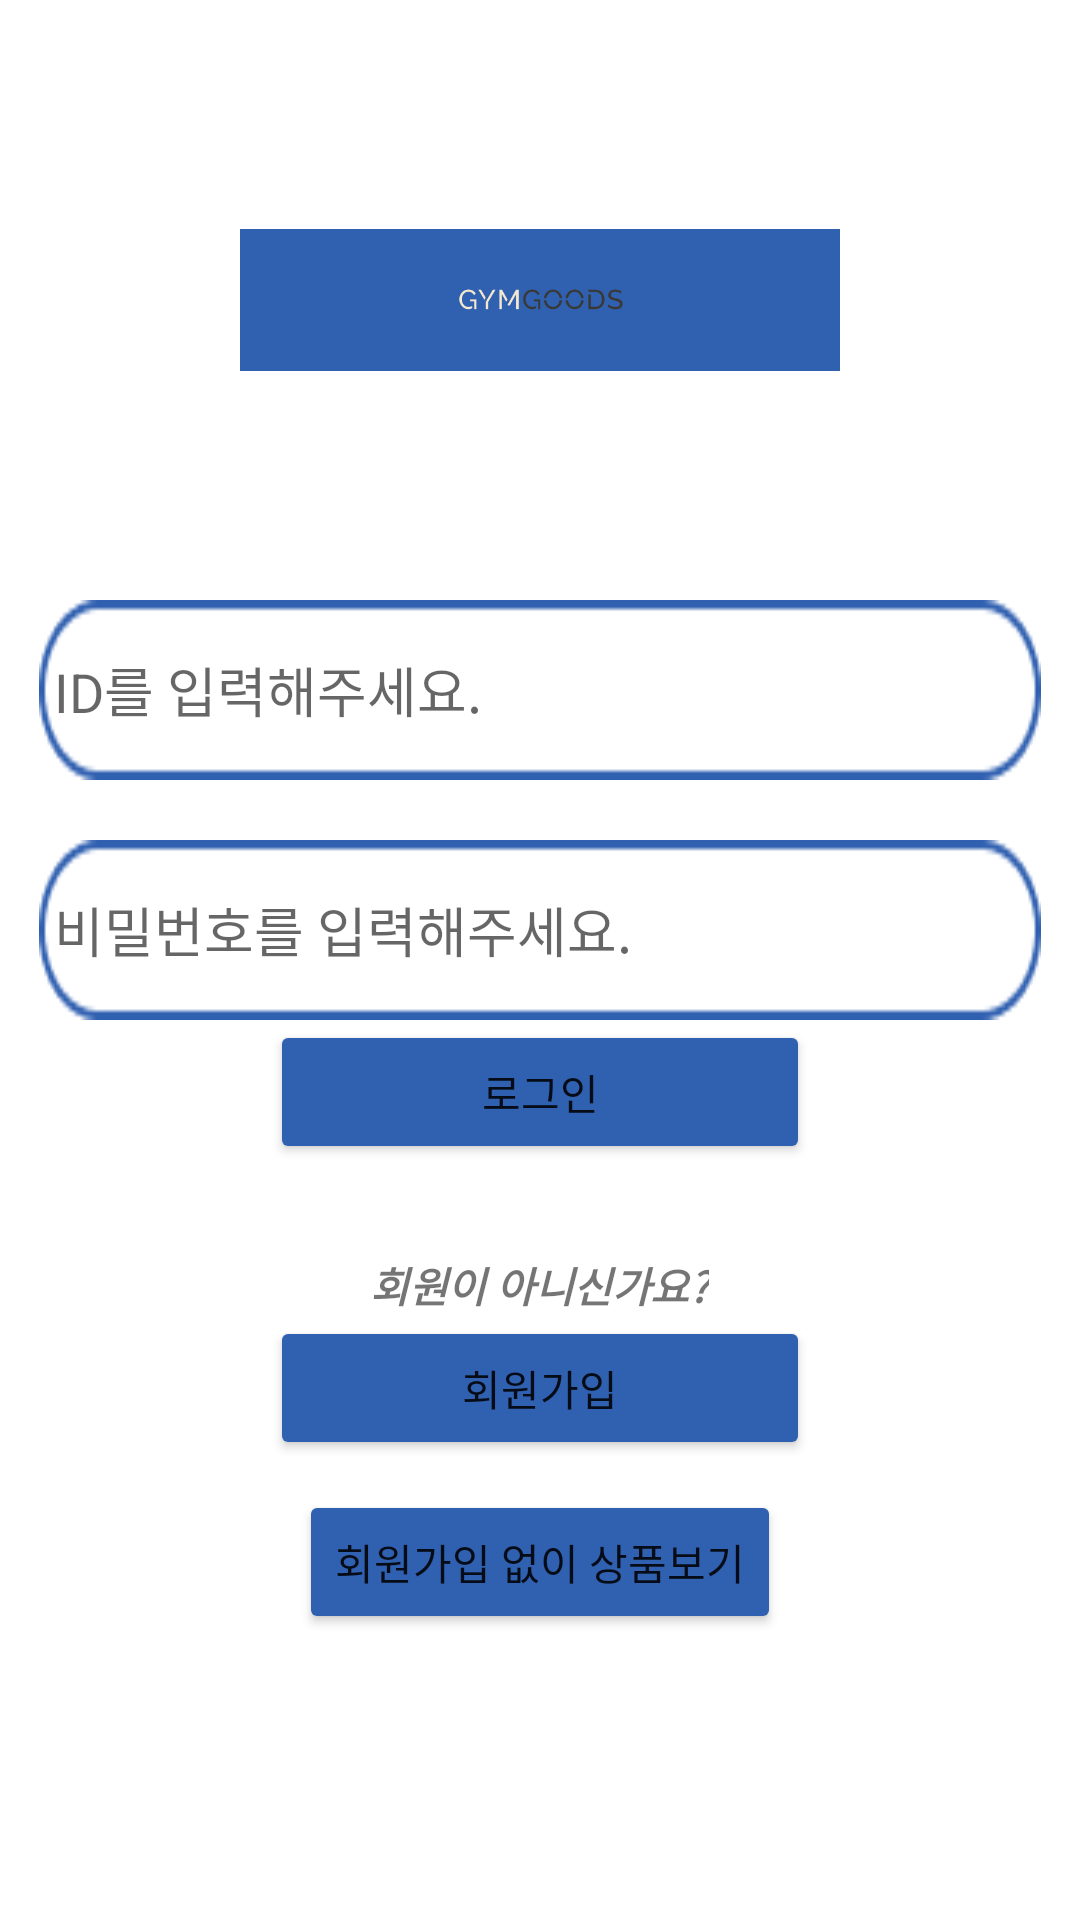

This screen was rendered from an Android layout file. Write that file and the resources it references.
<!-- AndroidManifest.xml: application theme Theme.PersonalAssignment2 -->
<!-- res/layout/activity_login.xml -->
<?xml version="1.0" encoding="utf-8"?>
<RelativeLayout xmlns:android="http://schemas.android.com/apk/res/android"
    xmlns:app="http://schemas.android.com/apk/res-auto"
    android:layout_width="match_parent"
    android:layout_height="match_parent"
    android:orientation="horizontal"
    android:background="#ffffff"
    >


    <ImageView

        android:id="@+id/LogInImage"
        android:layout_width="200dp"
        android:layout_height="200dp"
        android:layout_centerHorizontal="true"
        app:srcCompat="@drawable/gymgoods" />










    <EditText
        android:id="@+id/IDEdit"
        android:layout_width="wrap_content"
        android:layout_height="60dp"
        android:layout_below="@+id/LogInImage"
        android:hint="ID를 입력해주세요."
        android:layout_centerHorizontal="true"
        android:background="@drawable/textbarimage"
        android:paddingLeft="5dp"

        />










    <EditText
        android:id="@+id/PWEdit"
        android:layout_width="wrap_content"
        android:layout_height="60dp"
        android:layout_below="@+id/IDEdit"
        android:background="@drawable/textbarimage"
        android:hint="비밀번호를 입력해주세요."
        android:inputType="textPassword"
        android:layout_centerHorizontal="true"
        android:paddingLeft="5dp"
        android:layout_marginTop="20dp"
        />

    <Button
        android:layout_width="180dp"
        android:layout_height="wrap_content"
        android:text="로그인"
        android:layout_centerInParent="true"
        android:layout_below="@id/PWEdit"
        android:id="@+id/LogInButton"
        android:backgroundTint="#3060B0"
        />

    <TextView
        android:layout_width="wrap_content"
        android:layout_height="wrap_content"
        android:text="회원이 아니신가요?"
        android:layout_centerHorizontal="true"
        android:layout_marginTop="30dp"
        android:textStyle="bold|italic"
        android:id="@+id/SignUpText"
        android:layout_below="@+id/LogInButton"
        />

    <Button
        android:layout_width="180dp"
        android:layout_height="wrap_content"
        android:text="회원가입"
        android:layout_centerInParent="true"
        android:layout_below="@id/SignUpText"
        android:id="@+id/SignUpButton"
        android:backgroundTint="#3060B0"
    />


    <Button
        android:layout_width="wrap_content"
        android:layout_height="wrap_content"
        android:text="회원가입 없이 상품보기"
        android:layout_centerInParent="true"
        android:layout_below="@id/SignUpButton"
        android:id="@+id/WithoutSignUpButton"
        android:layout_marginTop="10dp"
        android:backgroundTint="#3060B0"
        />


</RelativeLayout>
<!-- resources referenced by this layout -->
<resources>
  <!-- drawable gymgoods: png bitmap (drawable, 6058 bytes) -->
  <!-- drawable textbarimage: png bitmap (drawable, 1265 bytes) -->
  <style name="Theme.PersonalAssignment2" parent="Theme.MaterialComponents.DayNight.DarkActionBar">
          
  
          <item name="windowActionBar">false</item>
          <item name="windowNoTitle">true</item>
  
          <item name="colorPrimary">@color/purple_500</item>
          <item name="colorPrimaryVariant">@color/purple_700</item>
          <item name="colorOnPrimary">@color/white</item>
          
          <item name="colorSecondary">@color/teal_200</item>
          <item name="colorSecondaryVariant">@color/teal_700</item>
          <item name="colorOnSecondary">@color/black</item>
          
          <item name="android:statusBarColor">?attr/colorPrimaryVariant</item>
          
      </style>
  <!-- not gathered from this repository: default colours our renderer supplied (Android Studio template values) -->
  <color name="purple_500">#FF6200EE</color>
  <color name="purple_700">#FF3700B3</color>
  <color name="teal_200">#FF03DAC5</color>
  <color name="teal_700">#FF018786</color>
  <color name="black">#FF000000</color>
  <color name="white">#FFFFFFFF</color>
</resources>
